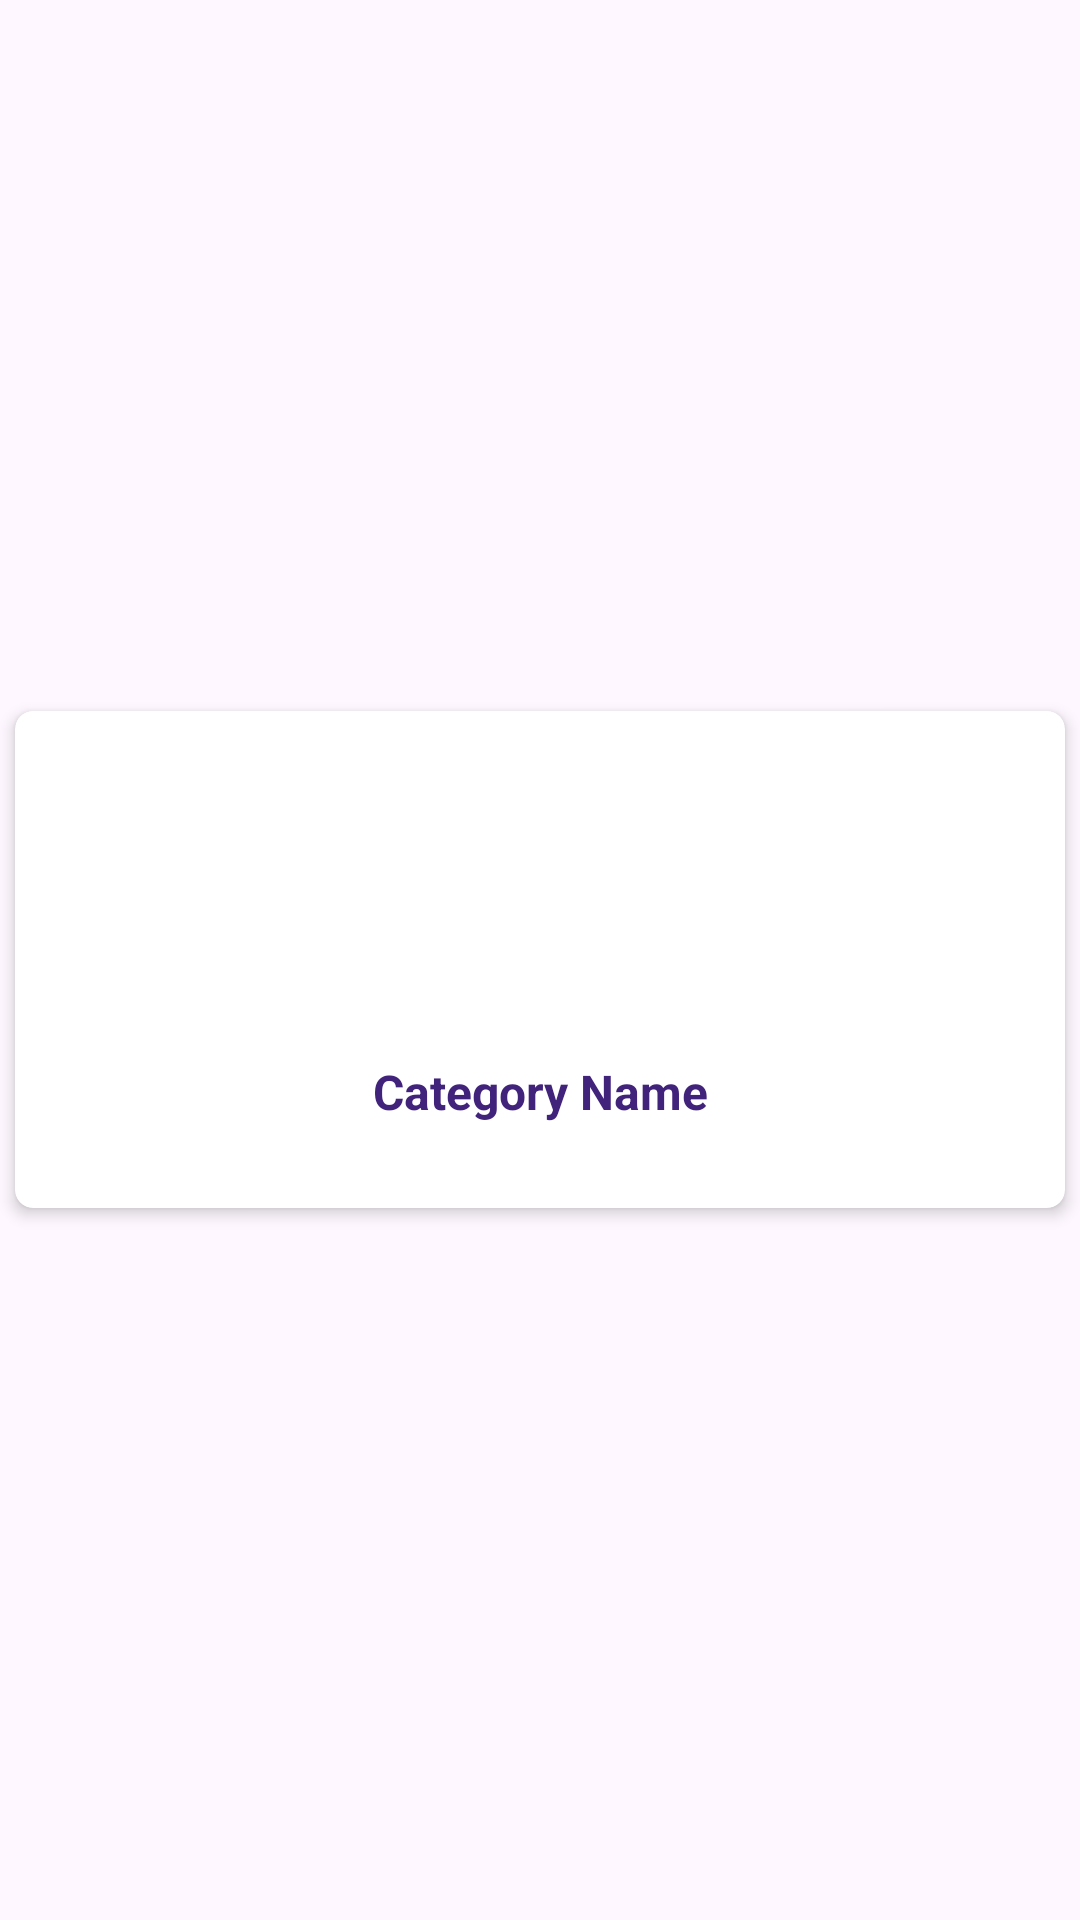

Layout XML and referenced resources for this Android screen:
<!-- AndroidManifest.xml: application theme Theme.Shop -->
<!-- res/layout/grid_item_category.xml -->
<?xml version="1.0" encoding="utf-8"?>
<LinearLayout xmlns:android="http://schemas.android.com/apk/res/android"
    android:layout_width="match_parent"
    android:layout_height="wrap_content"
    android:orientation="vertical"
    android:gravity="center">

    <androidx.cardview.widget.CardView xmlns:android="http://schemas.android.com/apk/res/android"
        xmlns:app="http://schemas.android.com/apk/res-auto"
        android:layout_width="match_parent"
        android:layout_height="wrap_content"
        app:cardCornerRadius="6dp"
        app:cardElevation="3dp"
        app:cardUseCompatPadding="true">

        <LinearLayout
            android:layout_width="match_parent"
            android:layout_height="match_parent"
            android:orientation="vertical"
            android:gravity="center"
            android:padding="8dp">

            <ImageView
                android:id="@+id/category_image"
                android:layout_width="100dp"
                android:layout_height="100dp"
                android:scaleType="centerCrop"
                android:layout_gravity="center" />

            <TextView
                android:id="@+id/category_name"
                android:layout_width="wrap_content"
                android:layout_height="wrap_content"
                android:text="Category Name"
                android:textColor="#41237c"
                android:textSize="16sp"
                android:textStyle="bold"
                android:textAlignment="center"
                android:gravity="center"
                android:layout_marginTop="8dp"
                android:paddingBottom="20dp"/>
        </LinearLayout>

    </androidx.cardview.widget.CardView>

</LinearLayout>
<!-- resources referenced by this layout -->
<resources>
  <style name="Theme.Shop" parent="Base.Theme.Shop" />
  <style name="Base.Theme.Shop" parent="Theme.Material3.DayNight.NoActionBar">
          
  
      </style>
</resources>
